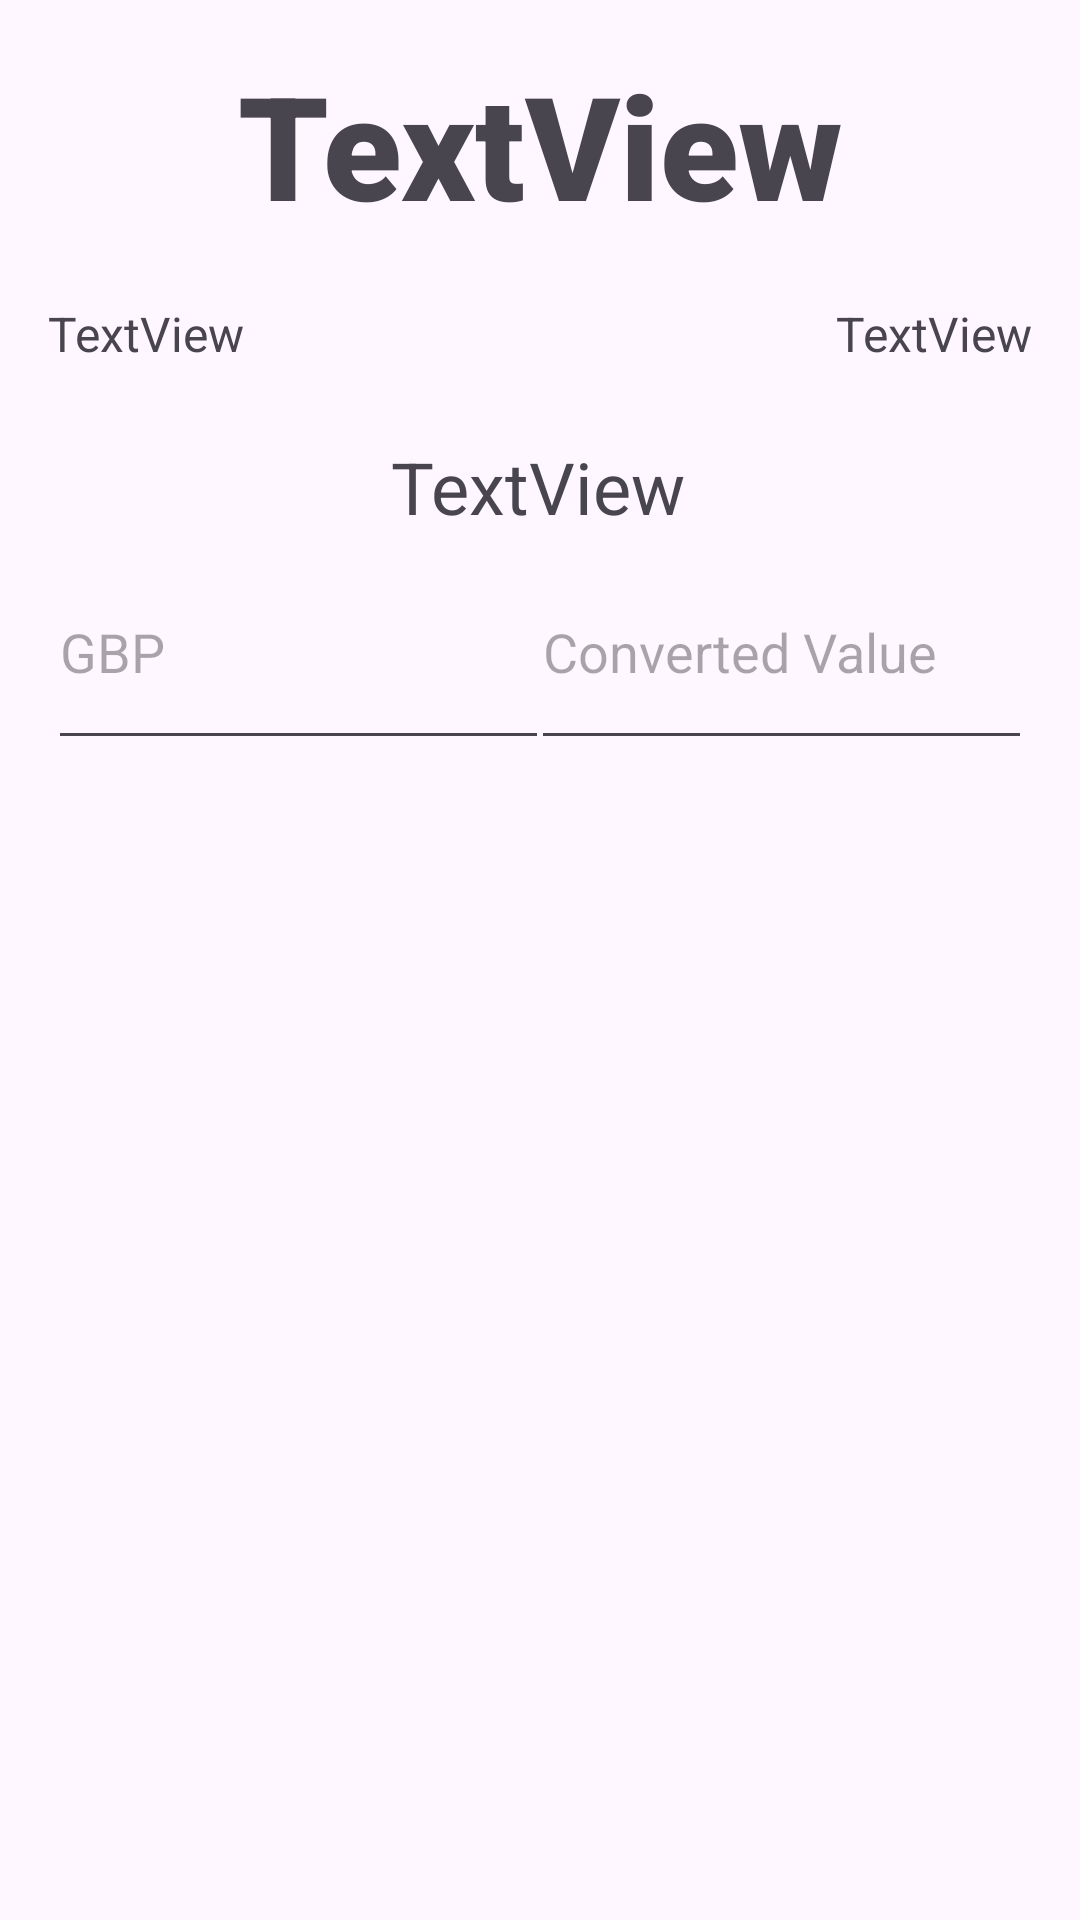

The Android layout XML behind this screen, and the referenced resources:
<!-- AndroidManifest.xml: application theme Theme.Jack_Scott_S1921808 -->
<!-- res/layout/activity_selected_currency_view.xml -->
<?xml version="1.0" encoding="utf-8"?>
<androidx.constraintlayout.widget.ConstraintLayout xmlns:android="http://schemas.android.com/apk/res/android"
    xmlns:app="http://schemas.android.com/apk/res-auto"
    xmlns:tools="http://schemas.android.com/tools"
    android:layout_width="match_parent"
    android:layout_height="wrap_content">

    
    <androidx.constraintlayout.widget.ConstraintLayout
        android:id="@+id/currencyDetailsSection"
        android:layout_width="match_parent"
        android:layout_height="wrap_content"
        app:layout_constraintTop_toTopOf="parent">

        <TextView
            android:id="@+id/textCurrName"
            android:layout_width="wrap_content"
            android:layout_height="wrap_content"
            android:layout_marginTop="16dp"
            android:fontFamily="sans-serif-black"
            android:text="TextView"
            android:textSize="48sp"
            app:layout_constraintEnd_toEndOf="parent"
            app:layout_constraintStart_toStartOf="parent"
            app:layout_constraintTop_toTopOf="parent" />

        <TextView
            android:id="@+id/textCurrCode"
            android:layout_width="wrap_content"
            android:layout_height="wrap_content"
            android:layout_marginStart="16dp"
            android:layout_marginTop="20dp"
            android:text="TextView"
            android:textSize="16sp"
            app:layout_constraintStart_toStartOf="parent"
            app:layout_constraintTop_toBottomOf="@+id/textCurrName" />

        <TextView
            android:id="@+id/textCurrExRate"
            android:layout_width="wrap_content"
            android:layout_height="wrap_content"
            android:layout_marginTop="20dp"
            android:layout_marginEnd="16dp"
            android:text="TextView"
            android:textSize="16sp"
            app:layout_constraintEnd_toEndOf="parent"
            app:layout_constraintHorizontal_bias="1.0"
            app:layout_constraintStart_toEndOf="@+id/textCurrCode"
            app:layout_constraintTop_toBottomOf="@+id/textCurrName" />

        <TextView
            android:id="@+id/textPubDate"
            android:layout_width="wrap_content"
            android:layout_height="wrap_content"
            android:layout_marginTop="24dp"
            android:text="TextView"
            android:textSize="24sp"
            app:layout_constraintEnd_toEndOf="parent"
            app:layout_constraintHorizontal_bias="0.498"
            app:layout_constraintStart_toStartOf="parent"
            app:layout_constraintTop_toBottomOf="@+id/textCurrCode" />

    </androidx.constraintlayout.widget.ConstraintLayout>

    

    <androidx.constraintlayout.widget.ConstraintLayout
        android:id="@+id/conversionCalculatorSection"
        android:layout_width="match_parent"
        android:layout_height="wrap_content"
        app:layout_constraintTop_toBottomOf="@+id/currencyDetailsSection">

        <EditText
            android:id="@+id/editTextBaseValue"
            android:layout_width="167dp"
            android:layout_height="75dp"
            android:layout_marginStart="16dp"
            android:hint="GBP"
            android:inputType="numberDecimal"
            app:layout_constraintStart_toStartOf="parent"
            app:layout_constraintTop_toTopOf="parent" />

        <TextView
            android:id="@+id/textConversionDirection"
            android:layout_width="wrap_content"
            android:layout_height="match_parent"
            android:text="❯"
            android:textSize="48sp"
            app:layout_constraintBottom_toBottomOf="@+id/editTextBaseValue"
            app:layout_constraintEnd_toStartOf="@+id/editTextConvertedValue"
            app:layout_constraintHorizontal_bias="0.454"
            app:layout_constraintStart_toEndOf="@+id/editTextBaseValue"
            app:layout_constraintTop_toTopOf="@+id/editTextBaseValue"
            app:layout_constraintVertical_bias="0.444" />

        <EditText
            android:id="@+id/editTextConvertedValue"
            android:layout_width="167dp"
            android:layout_height="75dp"
            android:layout_marginEnd="16dp"
            android:hint="Converted Value"
            android:inputType="numberDecimal"
            app:layout_constraintEnd_toEndOf="parent"
            app:layout_constraintTop_toTopOf="parent" />

    </androidx.constraintlayout.widget.ConstraintLayout>

</androidx.constraintlayout.widget.ConstraintLayout>
<!-- resources referenced by this layout -->
<resources>
  <style name="Theme.Jack_Scott_S1921808" parent="Base.Theme.Jack_Scott_S1921808" />
  <style name="Base.Theme.Jack_Scott_S1921808" parent="Theme.Material3.DayNight.NoActionBar">
          
          
      </style>
</resources>
